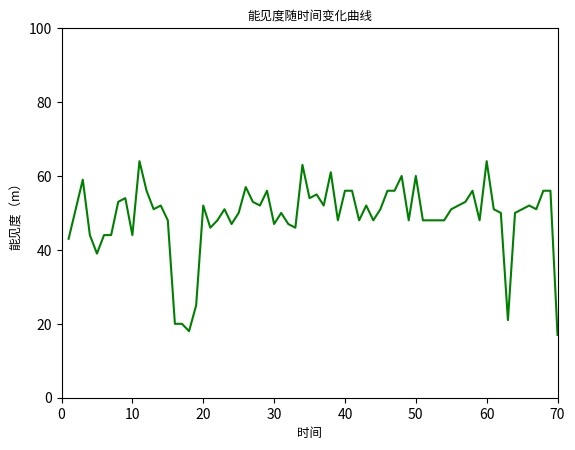

This chart was generated by the following Python code: (Note: this script raises an exception after producing the figure.)
import pandas as pd
import matplotlib.pyplot as plt

x = [1, 2, 3, 4, 5, 6, 7, 8, 9, 10, 11, 12, 13, 14, 15, 16, 17, 18, 19, 20, 21, 22, 23, 24, 25, 26, 27, 28, 29, 30, 31, 32, 33, 34, 35, 36, 37, 38, 39, 40, 41, 42, 43, 44, 45, 46, 47, 48, 49, 50, 51, 52, 53, 54, 55, 56, 57, 58, 59, 60, 61, 62, 63, 64, 65, 66, 67, 68, 69, 70]
# x = ['06:30', '06:31', '06:32', '06:33', '06:34', '06:35', '06:36', '06:37', '06:38', '06:39', '06:40', '06:41', '06:42', '06:43', '06:44', '06:45', '06:46', '06:47', '06:48', '06:49', '06:50', '06:51', '06:52', '06:53', '06:54', '06:55', '06:56', '06:57', '06:58', '06:59','07:00', '07:01', '07:02', '07:03', '07:04', '07:05', '07:06', '07:07', '07:08', '07:09', '07:10', '07:11', '07:12', '07:13', '07:14', '07:15', '07:16', '07:17', '07:18', '07:19', '07:20', '07:21', '07:22', '07:23', '07:24', '07:25', '07:26', '07:27', '07:28', '07:29', '07:30', '07:31', '07:32', '07:33', '07:34', '07:35', '07:36', '07:37', '07:38', '07:39']

# y = [43, 51, 51, 59, 60, 44, 39, 44, 39, 44, 53, 54, 50, 44, 64, 44, 56, 51, 47, 52, 48, 39, 48, 39, 38, 49, 39, 52, 51, 46, 48, 48, 51, 47, 50, 57, 57, 53, 48, 52, 56, 46, 47, 50, 47, 44, 46, 63, 54, 54, 55, 59, 52, 61, 49, 48, 56, 56, 56, 48, 52, 52, 48, 51, 52, 56, 56, 55, 60, 48, 60, 51, 48, 48, 46, 48, 48, 55, 51, 52, 48, 53, 56, 48, 59, 64, 51, 50, 50, 38, 55, 50, 51, 52, 57, 51, 56, 53, 56, 36]

y70 = [43, 51, 59, 44, 39, 44, 44, 53, 54, 44, 64, 56, 51, 52, 48, 20, 20, 18, 25, 52, 46, 48, 51, 47, 50, 57, 53, 52, 56, 47, 50, 47, 46, 63, 54, 55, 52, 61, 48, 56, 56, 48, 52, 48, 51, 56, 56, 60, 48, 60, 48, 48, 48, 48, 51, 52, 53, 56, 48, 64, 51, 50, 21, 50, 51, 52, 51, 56, 56, 17]
y70gai = [43, 51, 59, 44, 39, 44, 44, 53, 54, 44, 64, 56, 51, 52, 48, 39, 40, 41, 42, 52, 46, 48, 51, 47, 50, 57, 53, 52, 56, 47, 50, 47, 46, 63, 54, 55, 52, 61, 48, 56, 56, 48, 52, 48, 51, 56, 56, 60, 48, 60, 48, 48, 48, 48, 51, 52, 53, 56, 48, 64, 51, 50, 39, 50, 51, 52, 51, 56, 56, 57]


plt.title('能见度随时间变化曲线', fontsize=9)
plt.plot(x, y70, color='green')
# plt.legend()  # 显示图例

plt.axis([0, 70, 0, 100])  # 设置范围，四个数分别对应x的起点终点和y的起点终点
plt.xlabel('时间', fontsize=9)
plt.ylabel('能见度（m）', fontsize=9)
# plt.show()
# plt.savefig("第四问.jpg",dpi=500,bbox_inches = 'tight')#解决图片不清晰，不完整的问题
y = pd.DataFrame(y70)
y.to_excel('index6.xlsx')